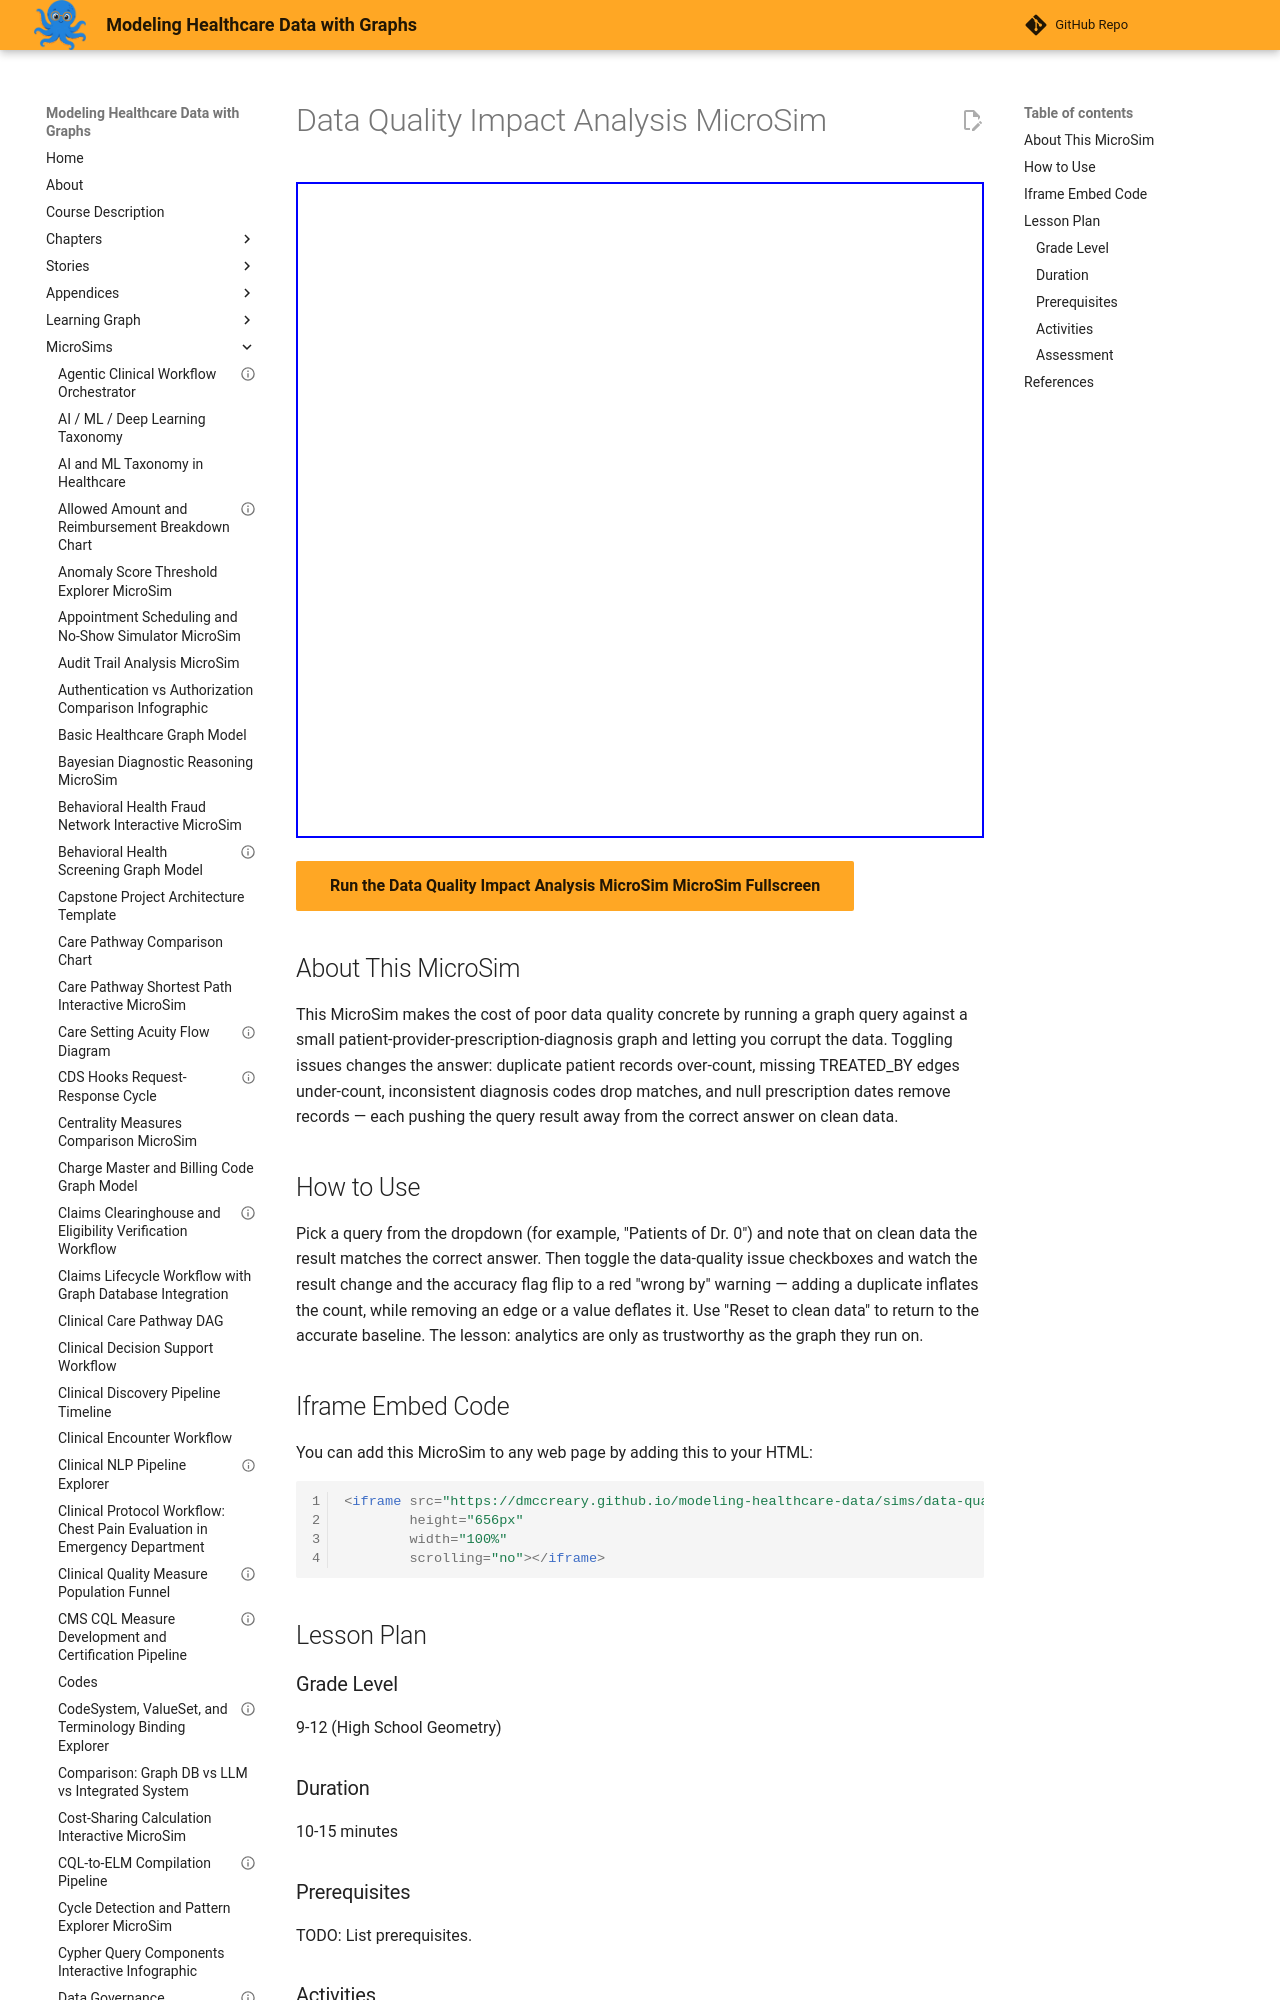

repository: dmccreary/modeling-healthcare-data · page: sims/data-quality-impact-analysis-microsim/index.html · generator: mkdocs

---
title: "Data Quality Impact Analysis MicroSim"
description: "Interactive p5.js MicroSim for data quality impact analysis microsim."
image: /sims/data-quality-impact-analysis-microsim/data-quality-impact-analysis-microsim.png
og:image: /sims/data-quality-impact-analysis-microsim/data-quality-impact-analysis-microsim.png
twitter:image: /sims/data-quality-impact-analysis-microsim/data-quality-impact-analysis-microsim.png
social:
   cards: false
quality_score: 70
---

# Data Quality Impact Analysis MicroSim

<iframe src="main.html" height="656" width="100%" scrolling="no"></iframe>

[Run the Data Quality Impact Analysis MicroSim MicroSim Fullscreen](./main.html){ .md-button .md-button--primary }
